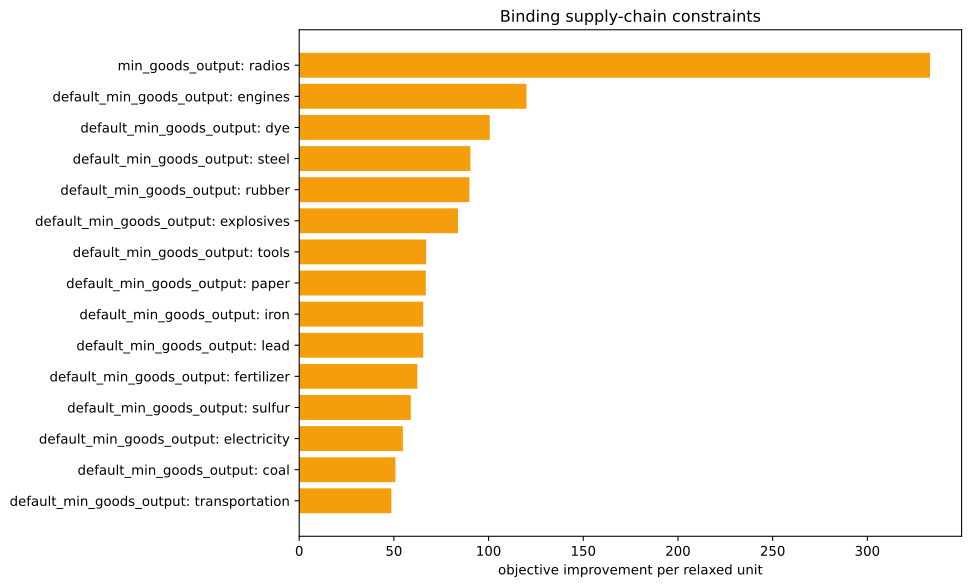

Source data for this figure (header and first rows):
kind, family, label, realized_value, bound, slack, residual, binding, solver_marginal, improvement_per_unit
inequality, default_min_goods_output, ammunition, 0.0, -0.0, -0.0, 0.0, True, -0.0, 0.0
inequality, default_min_goods_output, small_arms, 0.0, -0.0, -0.0, 0.0, True, -0.0, 0.0
inequality, default_min_goods_output, artillery, 0.0, -0.0, -0.0, 0.0, True, -0.0, 0.0
inequality, default_min_goods_output, tanks, 0.0, -0.0, -0.0, 0.0, True, -0.0, 0.0
inequality, default_min_goods_output, aeroplanes, 0.0, -0.0, -0.0, 0.0, True, -0.0, 0.0
inequality, default_min_goods_output, manowars, 0.0, -0.0, -0.0, 0.0, True, -0.0, 0.0
inequality, default_min_goods_output, ironclads, 0.0, -0.0, -0.0, 0.0, True, -0.0, 0.0
inequality, default_min_goods_output, grain, 0.0, -0.0, -0.0, 0.0, True, -0.0, 0.0
inequality, default_min_goods_output, fish, 0.0, -0.0, -0.0, 0.0, True, -0.0, 0.0
inequality, default_min_goods_output, fabric, 0.0, -0.0, -0.0, 0.0, True, -0.0, 0.0
inequality, default_min_goods_output, wood, 0.0, -0.0, -0.0, 0.0, True, -41.56, 41.56
inequality, default_min_goods_output, groceries, 0.0, -0.0, -0.0, 0.0, True, -0.0, 0.0
inequality, default_min_goods_output, clothes, 0.0, -0.0, -0.0, 0.0, True, -0.0, 0.0
inequality, default_min_goods_output, furniture, 0.0, -0.0, -0.0, 0.0, True, -0.0, 0.0
inequality, default_min_goods_output, paper, 0.0, -0.0, -0.0, 0.0, True, -66.86, 66.86
inequality, default_min_goods_output, services, 0.0, -0.0, -0.0, 0.0, True, -0.0, 0.0
inequality, default_min_goods_output, transportation, -1.509903313490213e-14, -0.0, 1.509903313490213e-14, 0.0, True, -48.66, 48.66
inequality, default_min_goods_output, electricity, 0.0, -0.0, -0.0, 0.0, True, -54.73, 54.73
inequality, default_min_goods_output, merchant_marine, 0.0, -0.0, -0.0, 0.0, True, -0.0, 0.0
inequality, default_min_goods_output, clippers, 0.0, -0.0, -0.0, 0.0, True, -0.0, 0.0
inequality, default_min_goods_output, steamers, 0.0, -0.0, -0.0, 0.0, True, -0.0, 0.0
inequality, default_min_goods_output, silk, 0.0, -0.0, -0.0, 0.0, True, -0.0, 0.0
inequality, default_min_goods_output, dye, 2.220446049250313e-16, -0.0, -2.220446049250313e-16, 0.0, True, -100.6, 100.6
inequality, default_min_goods_output, sulfur, 1.4210854715202004e-14, -0.0, -1.4210854715202004e-14, 0.0, True, -58.95, 58.95
inequality, default_min_goods_output, coal, -5.684341886080802e-14, -0.0, 5.684341886080802e-14, 0.0, True, -50.82, 50.82
inequality, default_min_goods_output, iron, -1.1368683772161603e-13, -0.0, 1.1368683772161603e-13, 0.0, True, -65.5, 65.5
inequality, default_min_goods_output, lead, 0.0, -0.0, -0.0, 0.0, True, -65.5, 65.5
inequality, default_min_goods_output, hardwood, 0.0, -0.0, -0.0, 0.0, True, -0.0, 0.0
inequality, default_min_goods_output, rubber, 1.1368683772161603e-13, -0.0, -1.1368683772161603e-13, 0.0, True, -89.9, 89.9
inequality, default_min_goods_output, oil, -8.881784197001252e-16, -0.0, 8.881784197001252e-16, 0.0, True, -46.87, 46.87
inequality, default_min_goods_output, engines, 8.770761894538737e-15, -0.0, -8.770761894538737e-15, 0.0, True, -120, 120
inequality, default_min_goods_output, steel, 1.1368683772161603e-13, -0.0, -1.1368683772161603e-13, 0.0, True, -90.4, 90.4
inequality, default_min_goods_output, glass, 0.0, -0.0, -0.0, 0.0, True, -0.0, 0.0
inequality, default_min_goods_output, fertilizer, -1.4210854715202004e-14, -0.0, 1.4210854715202004e-14, 0.0, True, -62.38, 62.38
inequality, default_min_goods_output, tools, 0.0, -0.0, -0.0, 0.0, True, -67.03, 67.03
inequality, default_min_goods_output, explosives, 0.0, -0.0, -0.0, 0.0, True, -83.85, 83.85
inequality, default_min_goods_output, porcelain, 0.0, -0.0, -0.0, 0.0, True, -0.0, 0.0
inequality, default_min_goods_output, meat, 0.0, -0.0, -0.0, 0.0, True, -0.0, 0.0
inequality, default_min_goods_output, fruit, 0.0, -0.0, -0.0, 0.0, True, -0.0, 0.0
inequality, default_min_goods_output, liquor, 0.0, -0.0, -0.0, 0.0, True, -0.0, 0.0
inequality, default_min_goods_output, wine, 0.0, -0.0, -0.0, 0.0, True, -0.0, 0.0
inequality, default_min_goods_output, tea, 0.0, -0.0, -0.0, 0.0, True, -0.0, 0.0
inequality, default_min_goods_output, coffee, 0.0, -0.0, -0.0, 0.0, True, -0.0, 0.0
inequality, default_min_goods_output, sugar, 0.0, -0.0, -0.0, 0.0, True, -0.0, 0.0
inequality, default_min_goods_output, tobacco, 0.0, -0.0, -0.0, 0.0, True, -0.0, 0.0
inequality, default_min_goods_output, opium, 0.0, -0.0, -0.0, 0.0, True, -0.0, 0.0
inequality, default_min_goods_output, automobiles, 0.0, -0.0, -0.0, 0.0, True, -0.0, 0.0
inequality, default_min_goods_output, telephones, -1250, -0.0, 1250, 0.0, False, -0.0, 0.0
inequality, default_min_goods_output, luxury_clothes, 0.0, -0.0, -0.0, 0.0, True, -0.0, 0.0
inequality, default_min_goods_output, luxury_furniture, 0.0, -0.0, -0.0, 0.0, True, -0.0, 0.0
inequality, default_min_goods_output, gold, 0.0, -0.0, -0.0, 0.0, True, -0.0, 0.0
inequality, default_min_goods_output, fine_art, 0.0, -0.0, -0.0, 0.0, True, -0.0, 0.0
inequality, min_goods_output, radios, -1250, -1250, 0.0, 0.0, True, -333.1, 333.1
inequality, building_level_caps, building_dye_plantation, 0.0, 0.0, 0.0, 0.0, True, -0.0, 0.0
equality, era_cap, era_cap, 0.0, 0.0, , 0.0, True, -0.0, 
equality, banned_pms, pm_diesel_engines+pm_oil-fired_plant+pm_…, 0.0, 0.0, , 0.0, True, -3695, 
equality, banned_building_groups, bg_gold_fields, 0.0, 0.0, , 0.0, True, -0.0, 
equality, banned_building_groups, bg_army, 0.0, 0.0, , 0.0, True, -0.0, 
equality, banned_building_groups, bg_conscription, 0.0, 0.0, , 0.0, True, -0.0, 
equality, banned_building_groups, bg_naval_fortification, 0.0, 0.0, , 0.0, True, -0.0, 
... 17 more rows
